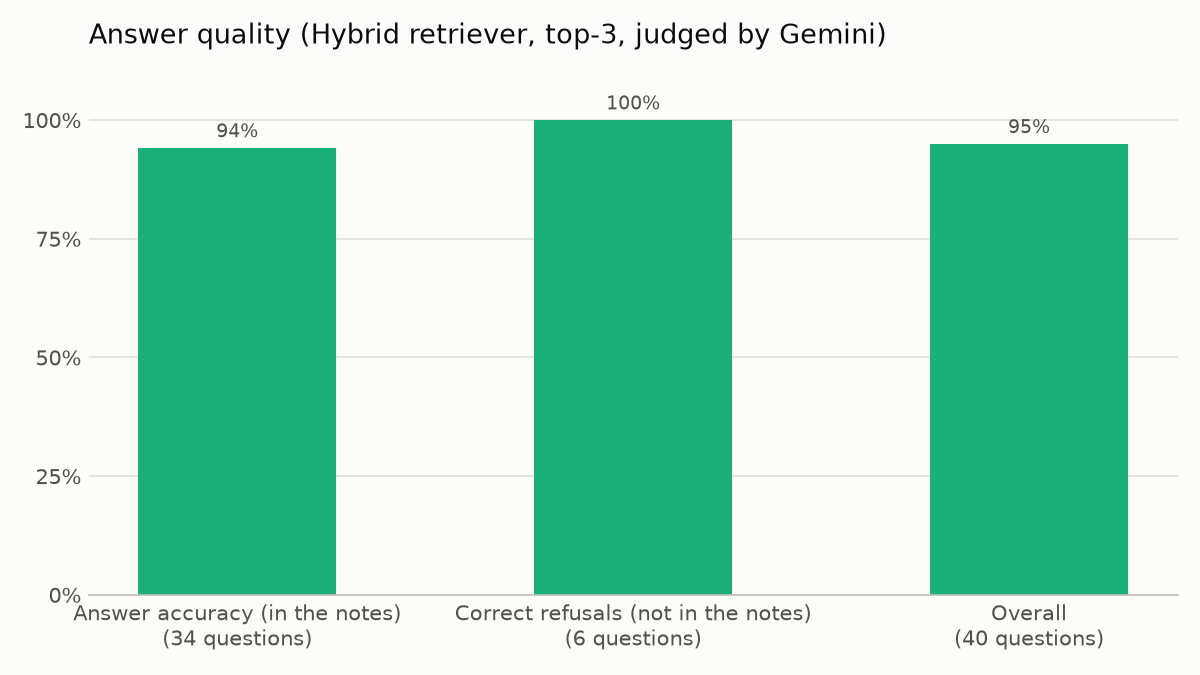

Source data for this figure (header and first rows):
metric, value, questions
Answer accuracy (in the notes), 0.941, 34
Correct refusals (not in the notes), 1.000, 6
Overall, 0.950, 40
